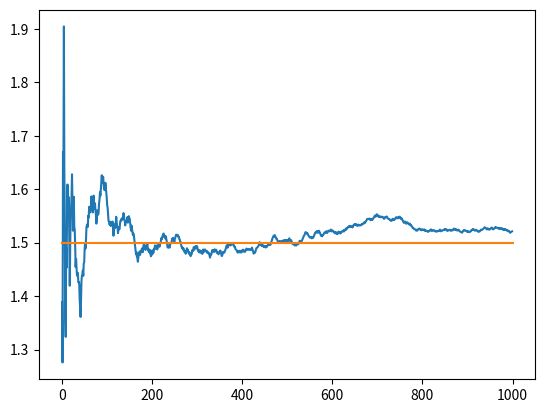

This chart was generated by the following Python code:
# -*- coding: utf-8 -*-
"""
Created on Thu Sep 07 14:46:38 2017

@author: Frederik Vardinghus
"""

import numpy as np
import matplotlib.pyplot as plt

M = 1000
N = 1000

Y = np.zeros([N,M])

for i in range(N):
    A = np.random.uniform(0,3)
    W = np.random.normal(0,1,M)
    Y[i] = A+W

avg = np.zeros(N)
for i in range(N):
    avg[i] = np.mean(Y[:i])

plt.plot(avg)
plt.plot([0,N],[1.5,1.5])











